The GitHub repository hendhamdi/SmartDate_IoT contains a labelled image folder "Date_Dataset" with 11 categories: Deglet Nour dryer, Deglet Nour oily, Deglet Nour oily treated, Deglet Nour semi-dryer, Deglet Nour semi-dryer treated, Deglet Nour semi-oily, Deglet Nour semi-oily treated, alig date variety, bessra date variety, kenta date variety, kintichi date variety. Examples follow, each with its label.

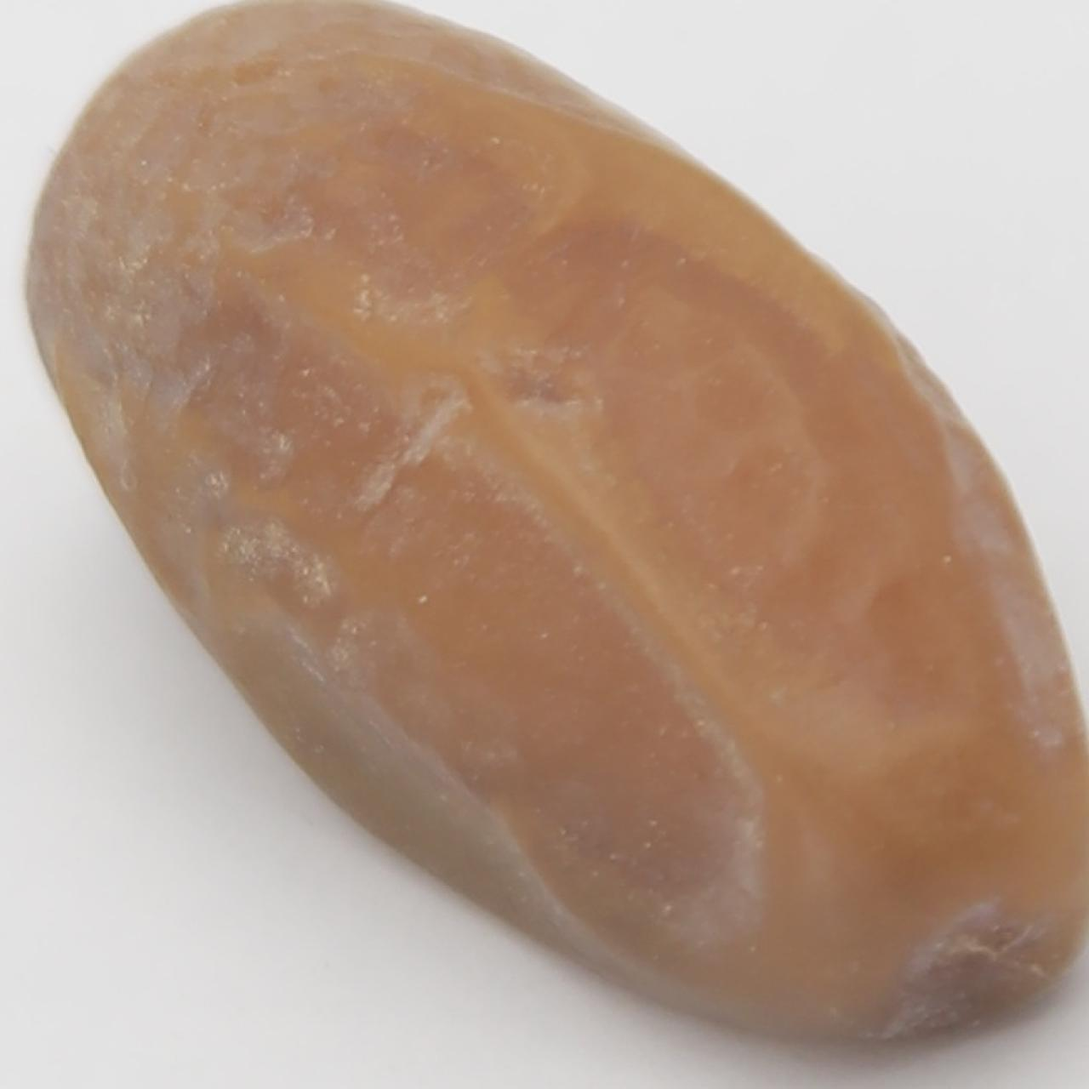
Label: Deglet Nour semi-oily

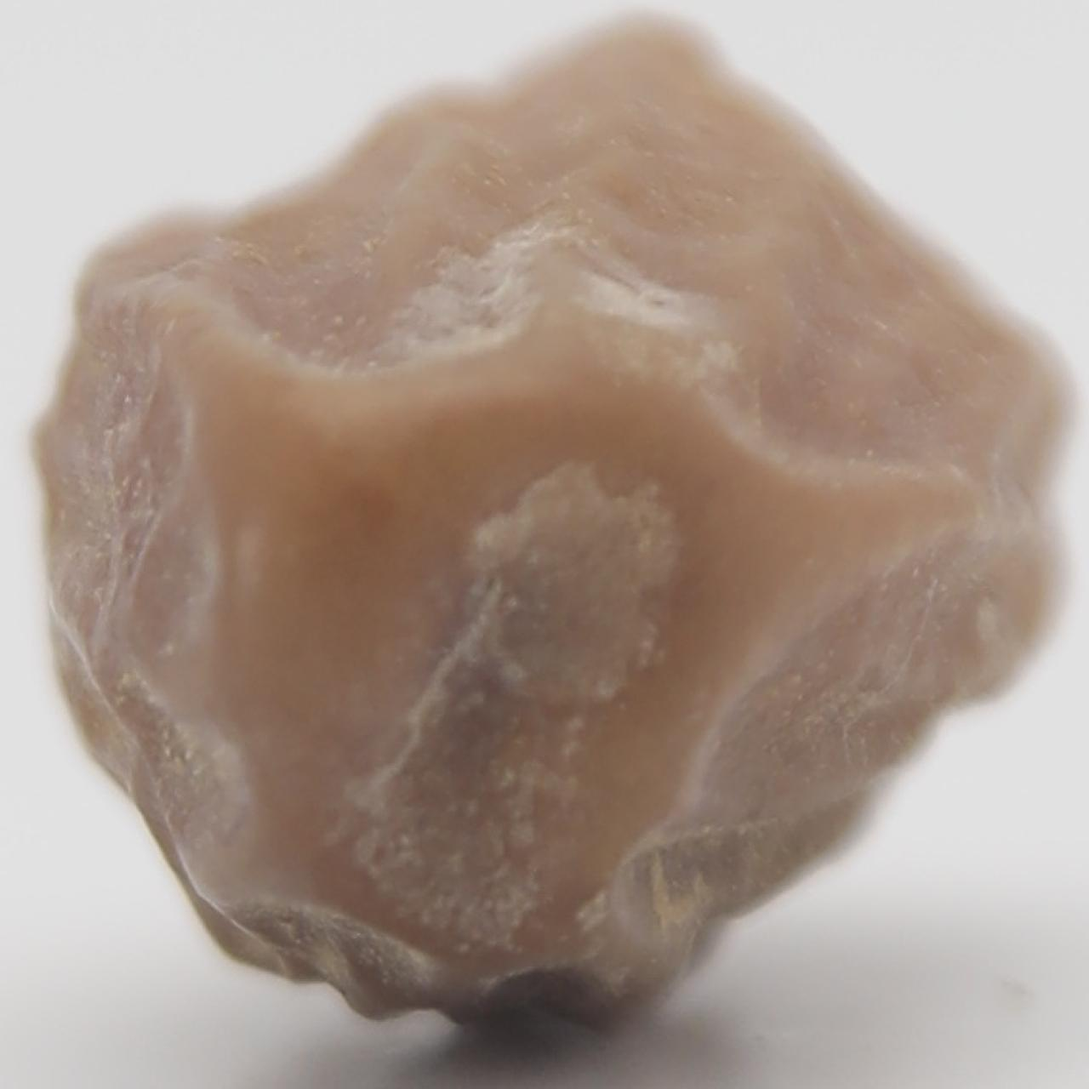
Label: Deglet Nour dryer

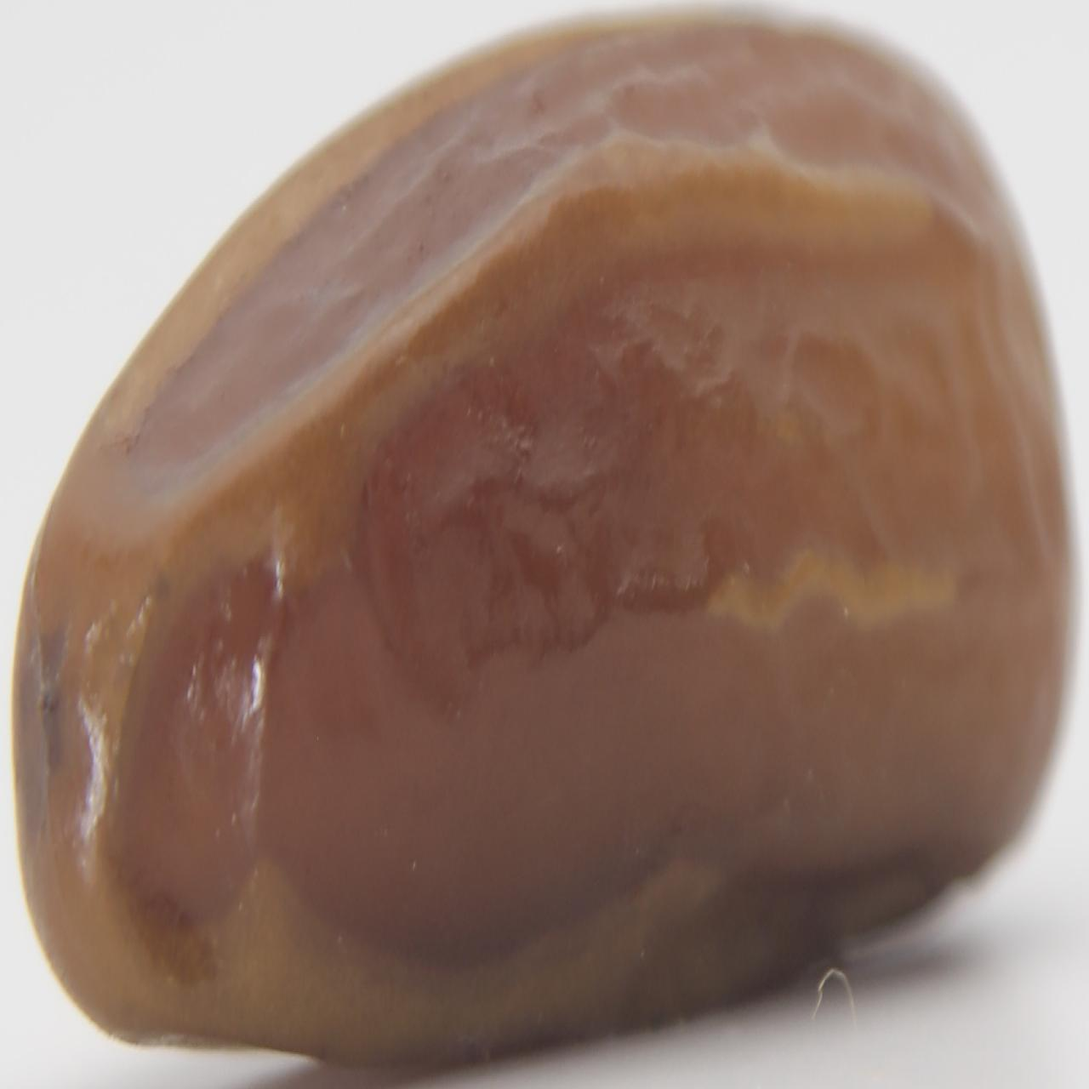
Label: Deglet Nour semi-dryer treated

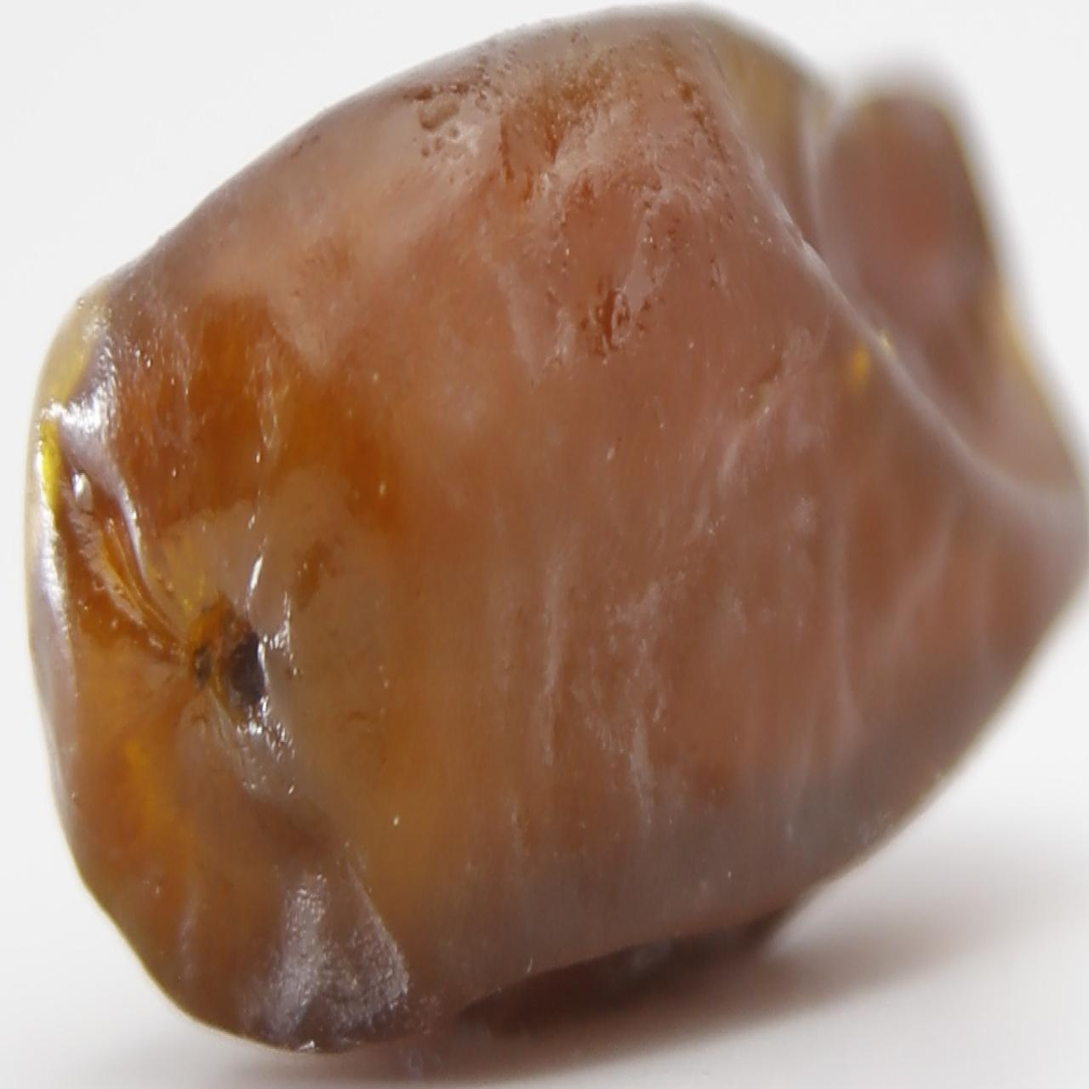
Label: Deglet Nour oily treated

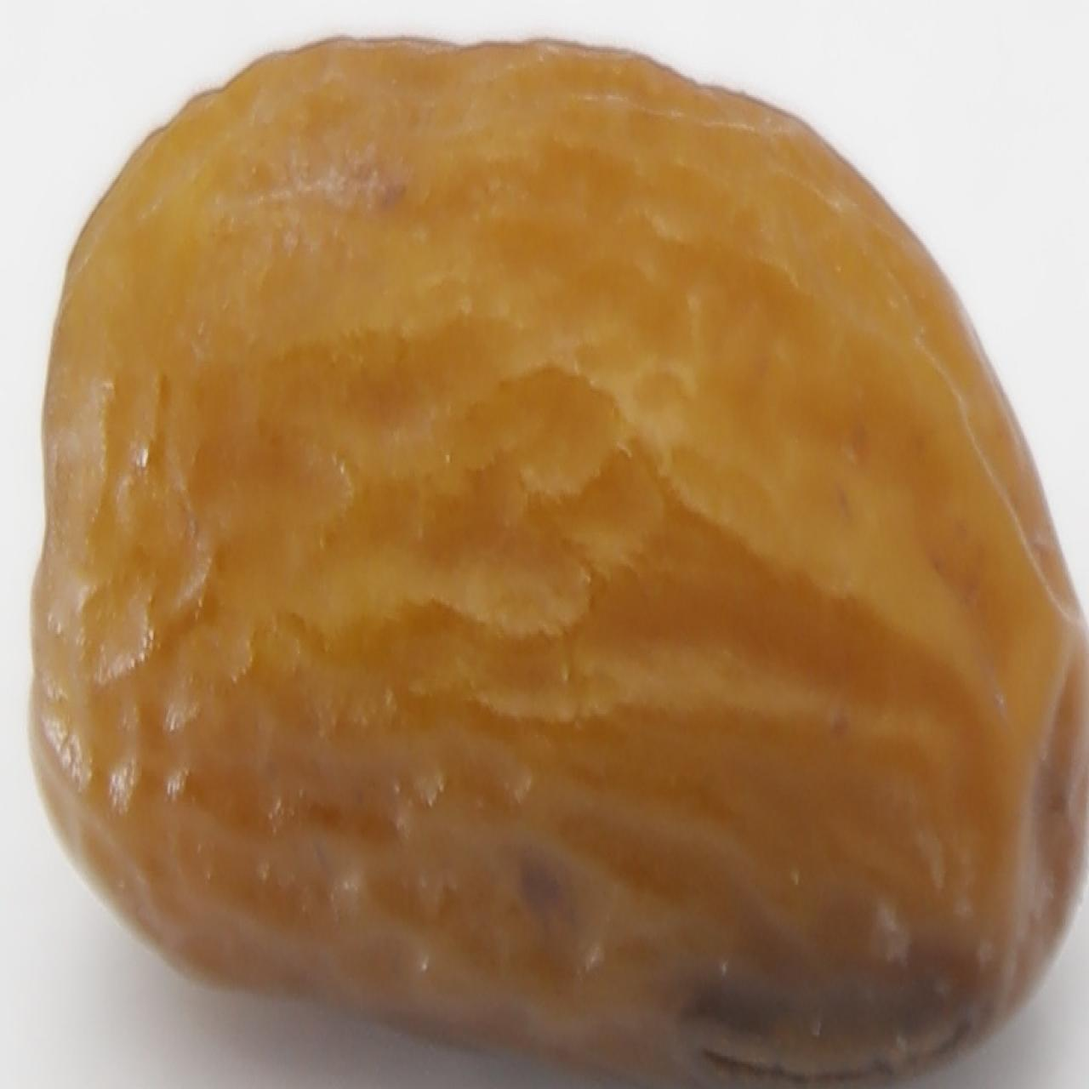
Label: Deglet Nour semi-oily treated

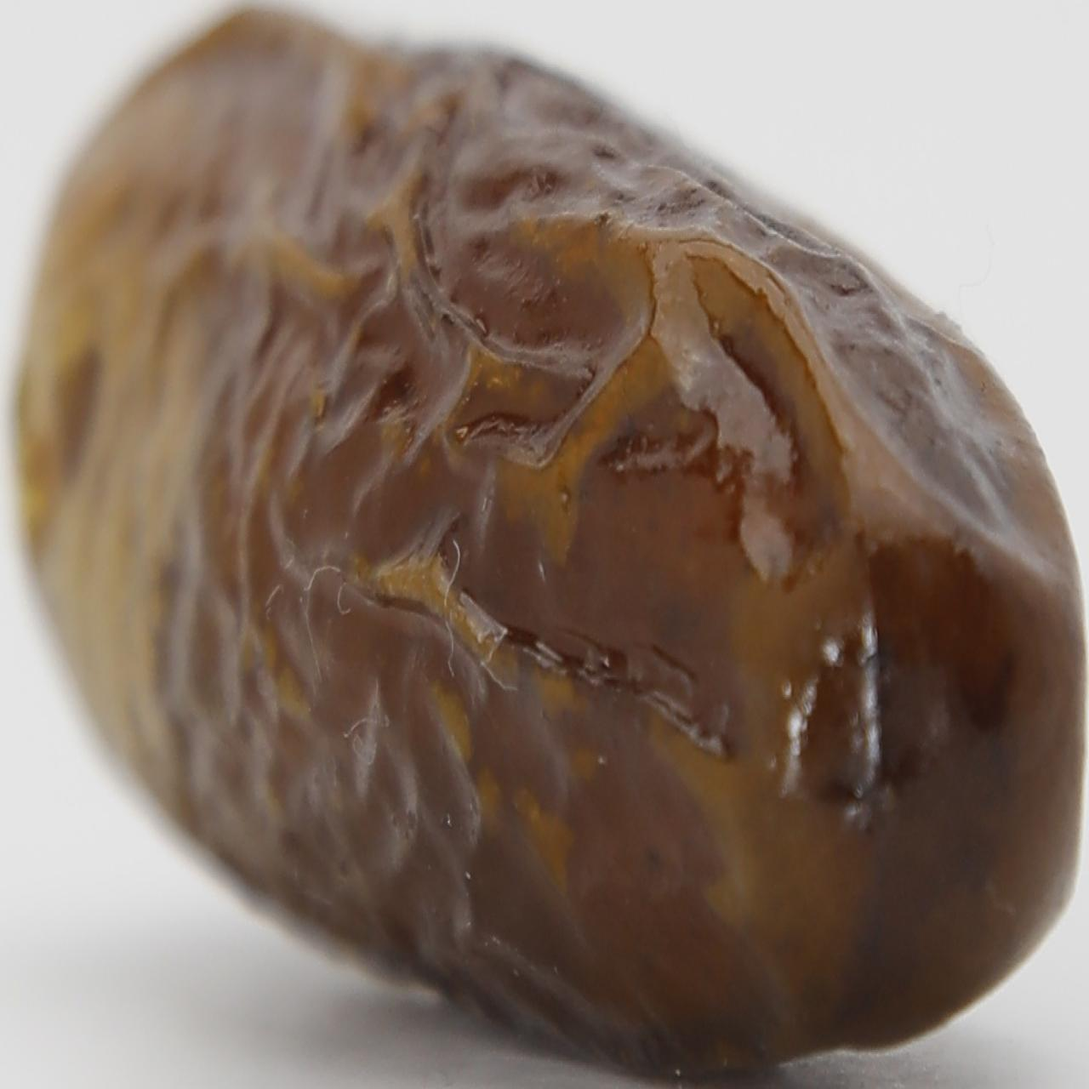
Label: alig date variety
